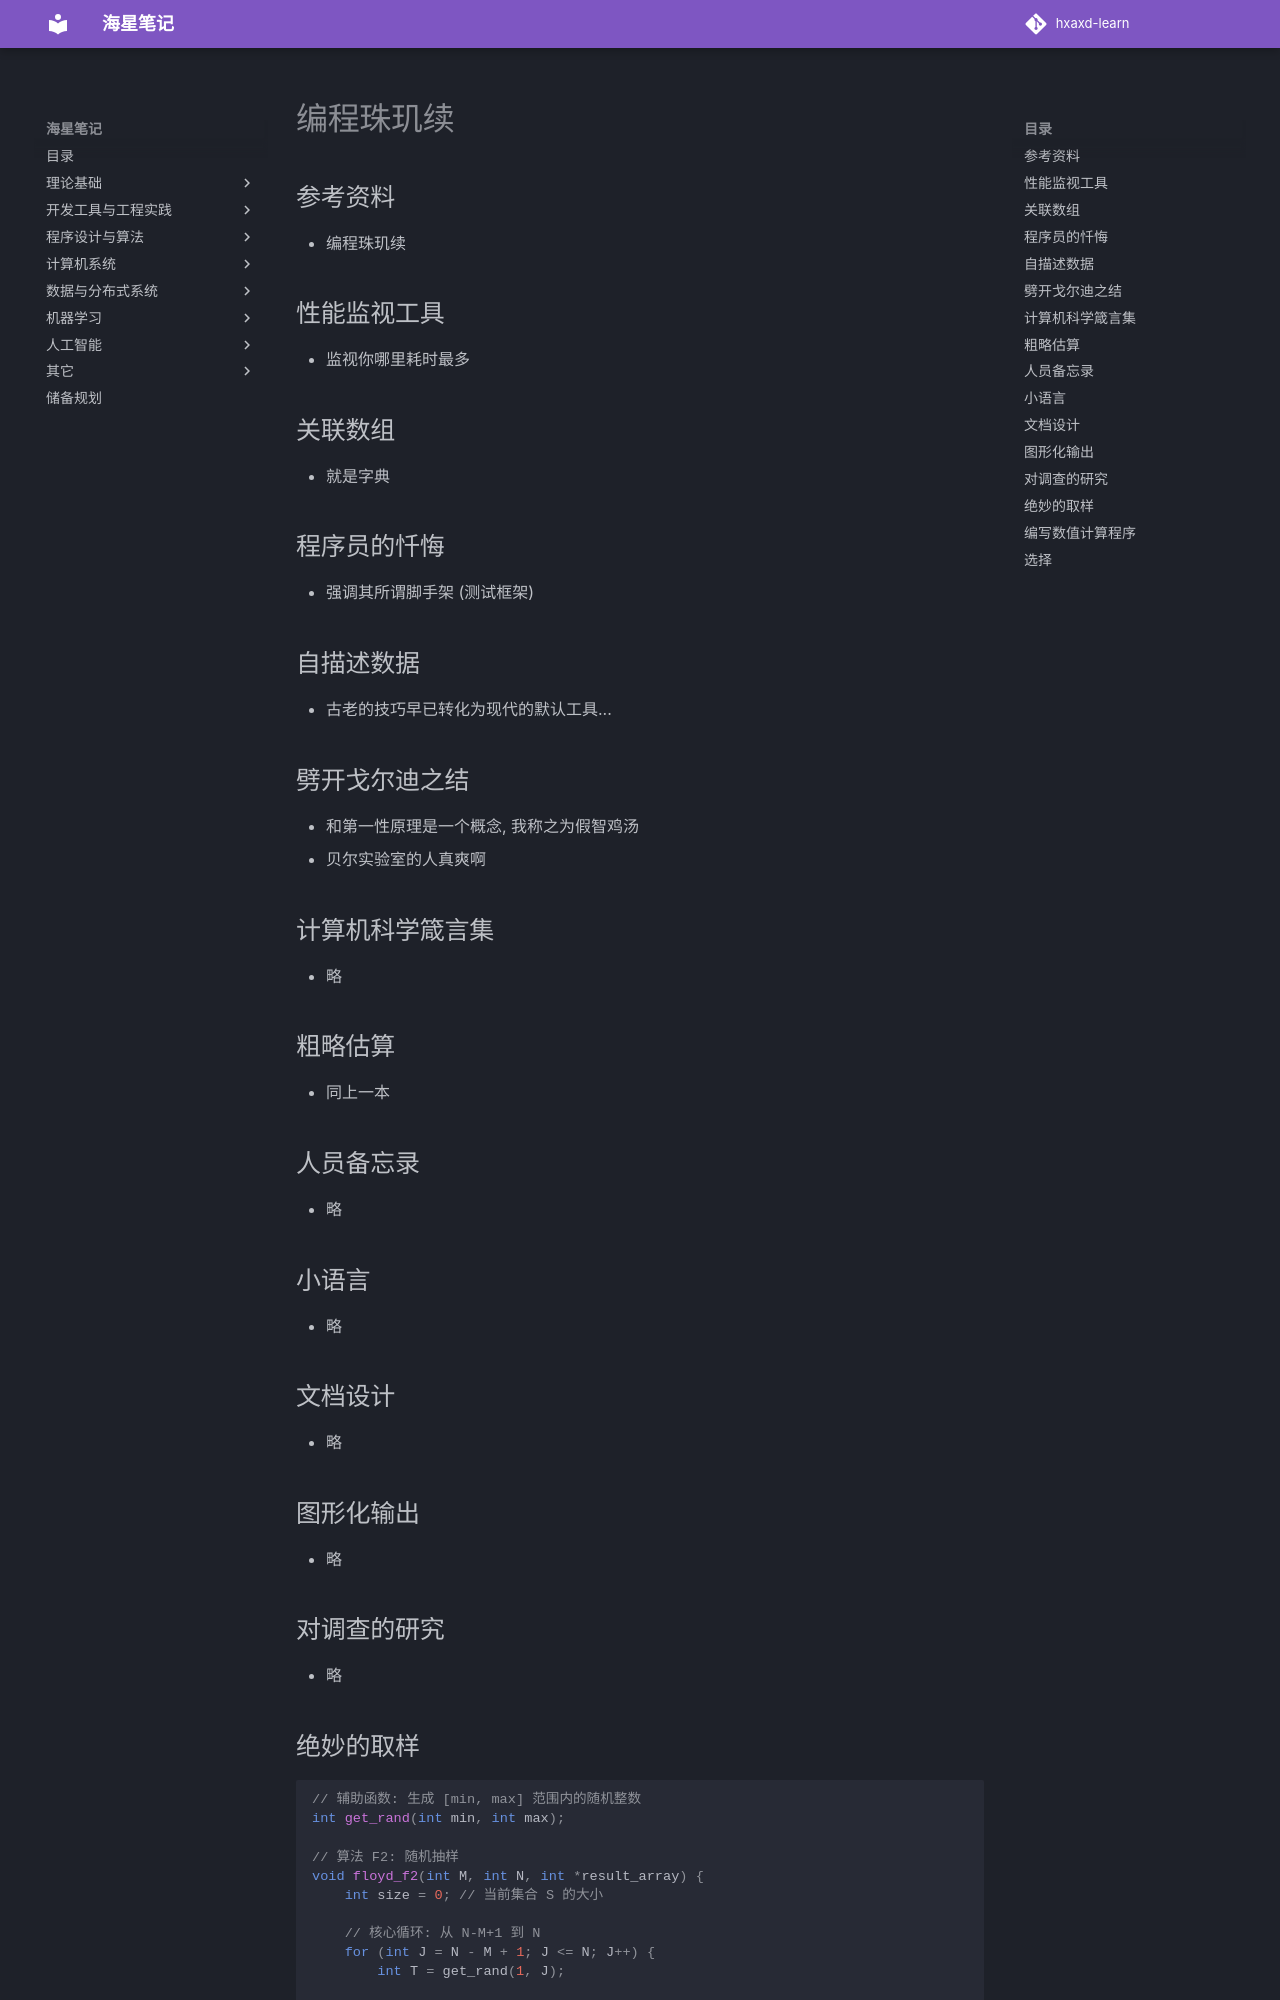

repository: hxaxd/hxaxd-learn · page: 算法/编程珠玑续/index.html · generator: mkdocs

# 编程珠玑续

## 参考资料

- 编程珠玑续

## 性能监视工具

- 监视你哪里耗时最多

## 关联数组

- 就是字典

## 程序员的忏悔

- 强调其所谓脚手架 (测试框架)

## 自描述数据

- 古老的技巧早已转化为现代的默认工具...

## 劈开戈尔迪之结

- 和第一性原理是一个概念, 我称之为假智鸡汤
- 贝尔实验室的人真爽啊

## 计算机科学箴言集

- 略

## 粗略估算

- 同上一本

## 人员备忘录

- 略

## 小语言

- 略

## 文档设计

- 略

## 图形化输出

- 略

## 对调查的研究

- 略
